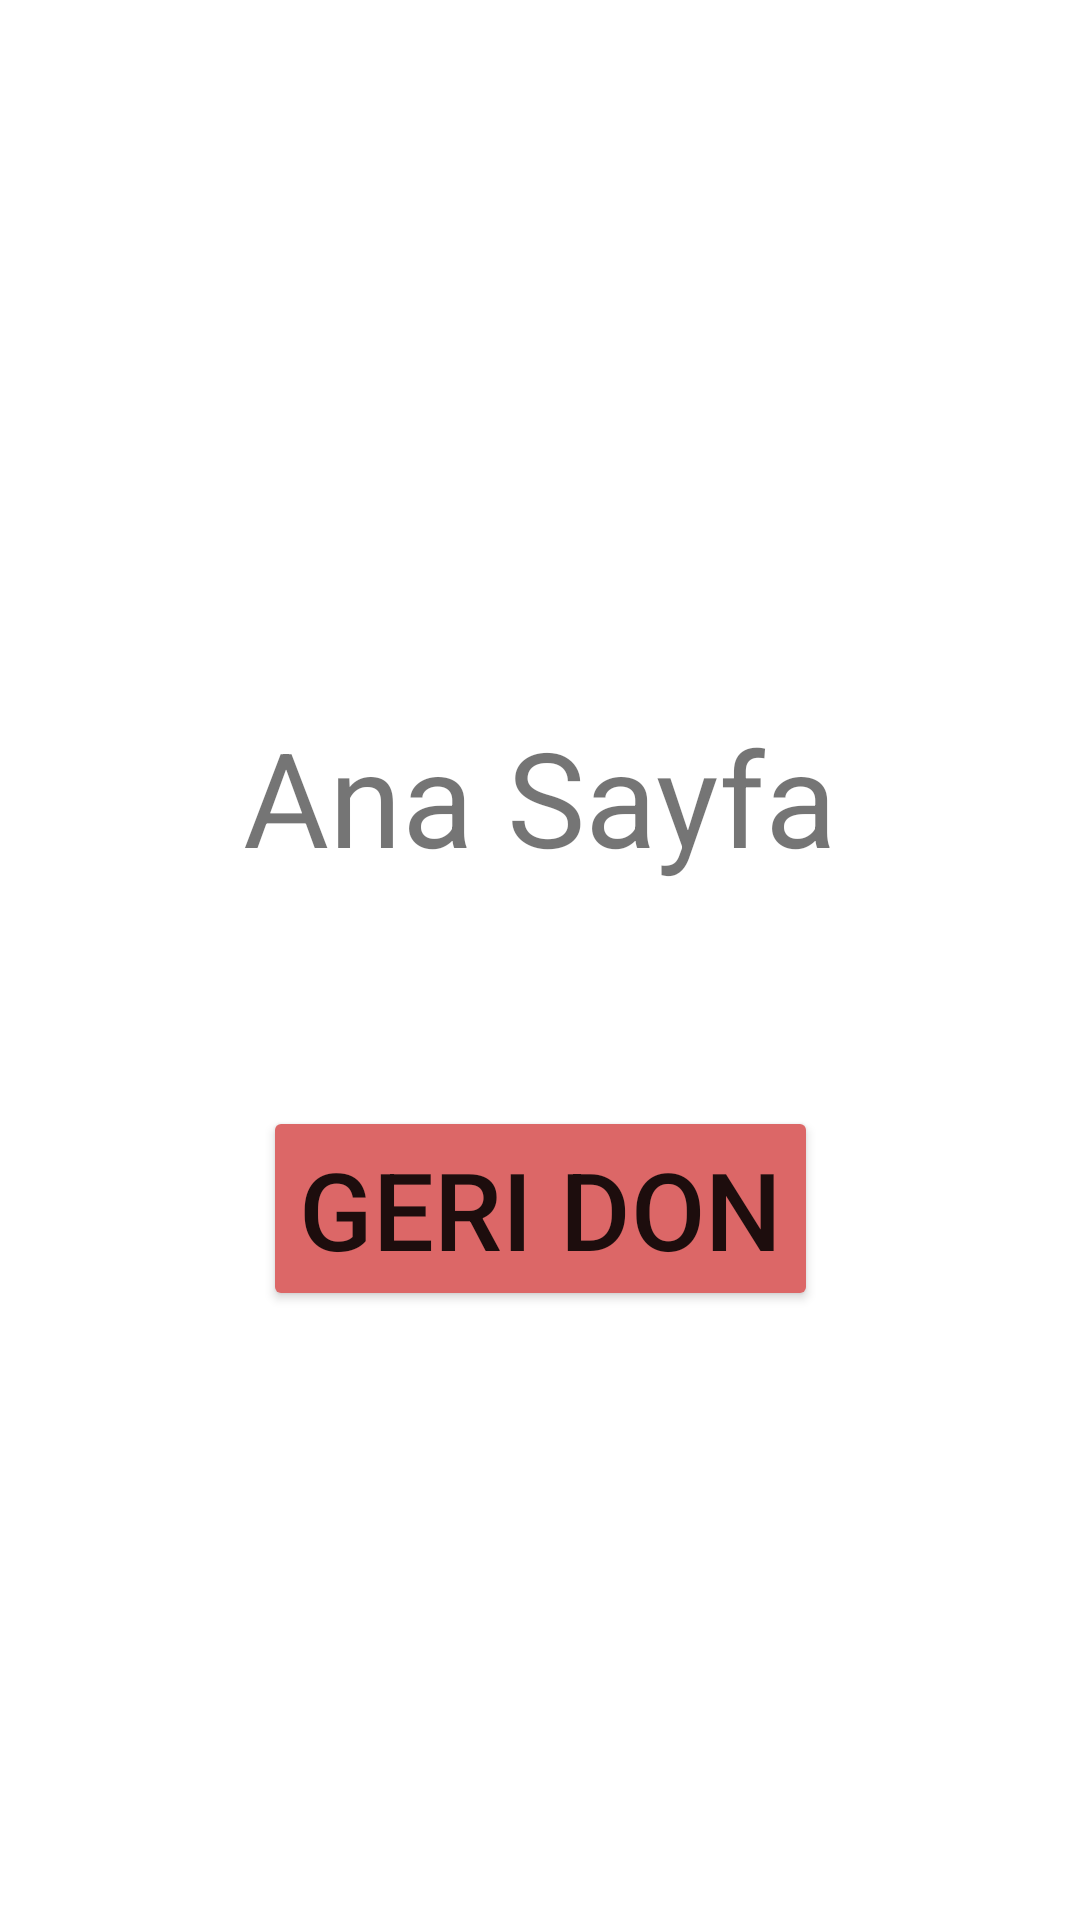

Here is an Android app screen rendered from its layout file. Give the layout XML and the strings, colors and styles it references.
<!-- AndroidManifest.xml: application theme Theme.Ilkuygulamam -->
<!-- res/layout/activity_ikincisayfa.xml -->
<?xml version="1.0" encoding="utf-8"?>
<androidx.constraintlayout.widget.ConstraintLayout xmlns:android="http://schemas.android.com/apk/res/android"
    xmlns:app="http://schemas.android.com/apk/res-auto"
    xmlns:tools="http://schemas.android.com/tools"
    android:layout_width="match_parent"
    android:layout_height="match_parent"
    tools:context=".ikincisayfa">

    <TextView
        android:id="@+id/textView2"
        android:layout_width="wrap_content"
        android:layout_height="wrap_content"
        android:layout_marginTop="236dp"
        android:text="Ana Sayfa"
        android:textSize="44dp"
        app:layout_constraintEnd_toEndOf="parent"
        app:layout_constraintStart_toStartOf="parent"
        app:layout_constraintTop_toTopOf="parent" />

    <Button
        android:id="@+id/geridon"
        android:layout_width="wrap_content"
        android:layout_height="wrap_content"
        android:layout_marginTop="74dp"
        android:backgroundTint="#DC6767"
        android:text="Geri Don"
        android:textSize="36dp"
        app:layout_constraintEnd_toEndOf="parent"
        app:layout_constraintStart_toStartOf="parent"
        app:layout_constraintTop_toBottomOf="@+id/textView2" />
</androidx.constraintlayout.widget.ConstraintLayout>
<!-- resources referenced by this layout -->
<resources>
  <style name="Theme.Ilkuygulamam" parent="Theme.MaterialComponents.DayNight.DarkActionBar">
          
          <item name="colorPrimary">@color/purple_500</item>
          <item name="colorPrimaryVariant">@color/purple_700</item>
          <item name="colorOnPrimary">@color/white</item>
          
          <item name="colorSecondary">@color/teal_200</item>
          <item name="colorSecondaryVariant">@color/teal_700</item>
          <item name="colorOnSecondary">@color/black</item>
          
          <item name="android:statusBarColor">?attr/colorPrimaryVariant</item>
          
      </style>
  <!-- not gathered from this repository: default colours our renderer supplied (Android Studio template values) -->
  <color name="purple_500">#FF6200EE</color>
  <color name="purple_700">#FF3700B3</color>
  <color name="teal_200">#FF03DAC5</color>
  <color name="teal_700">#FF018786</color>
  <color name="black">#FF000000</color>
  <color name="white">#FFFFFFFF</color>
</resources>
